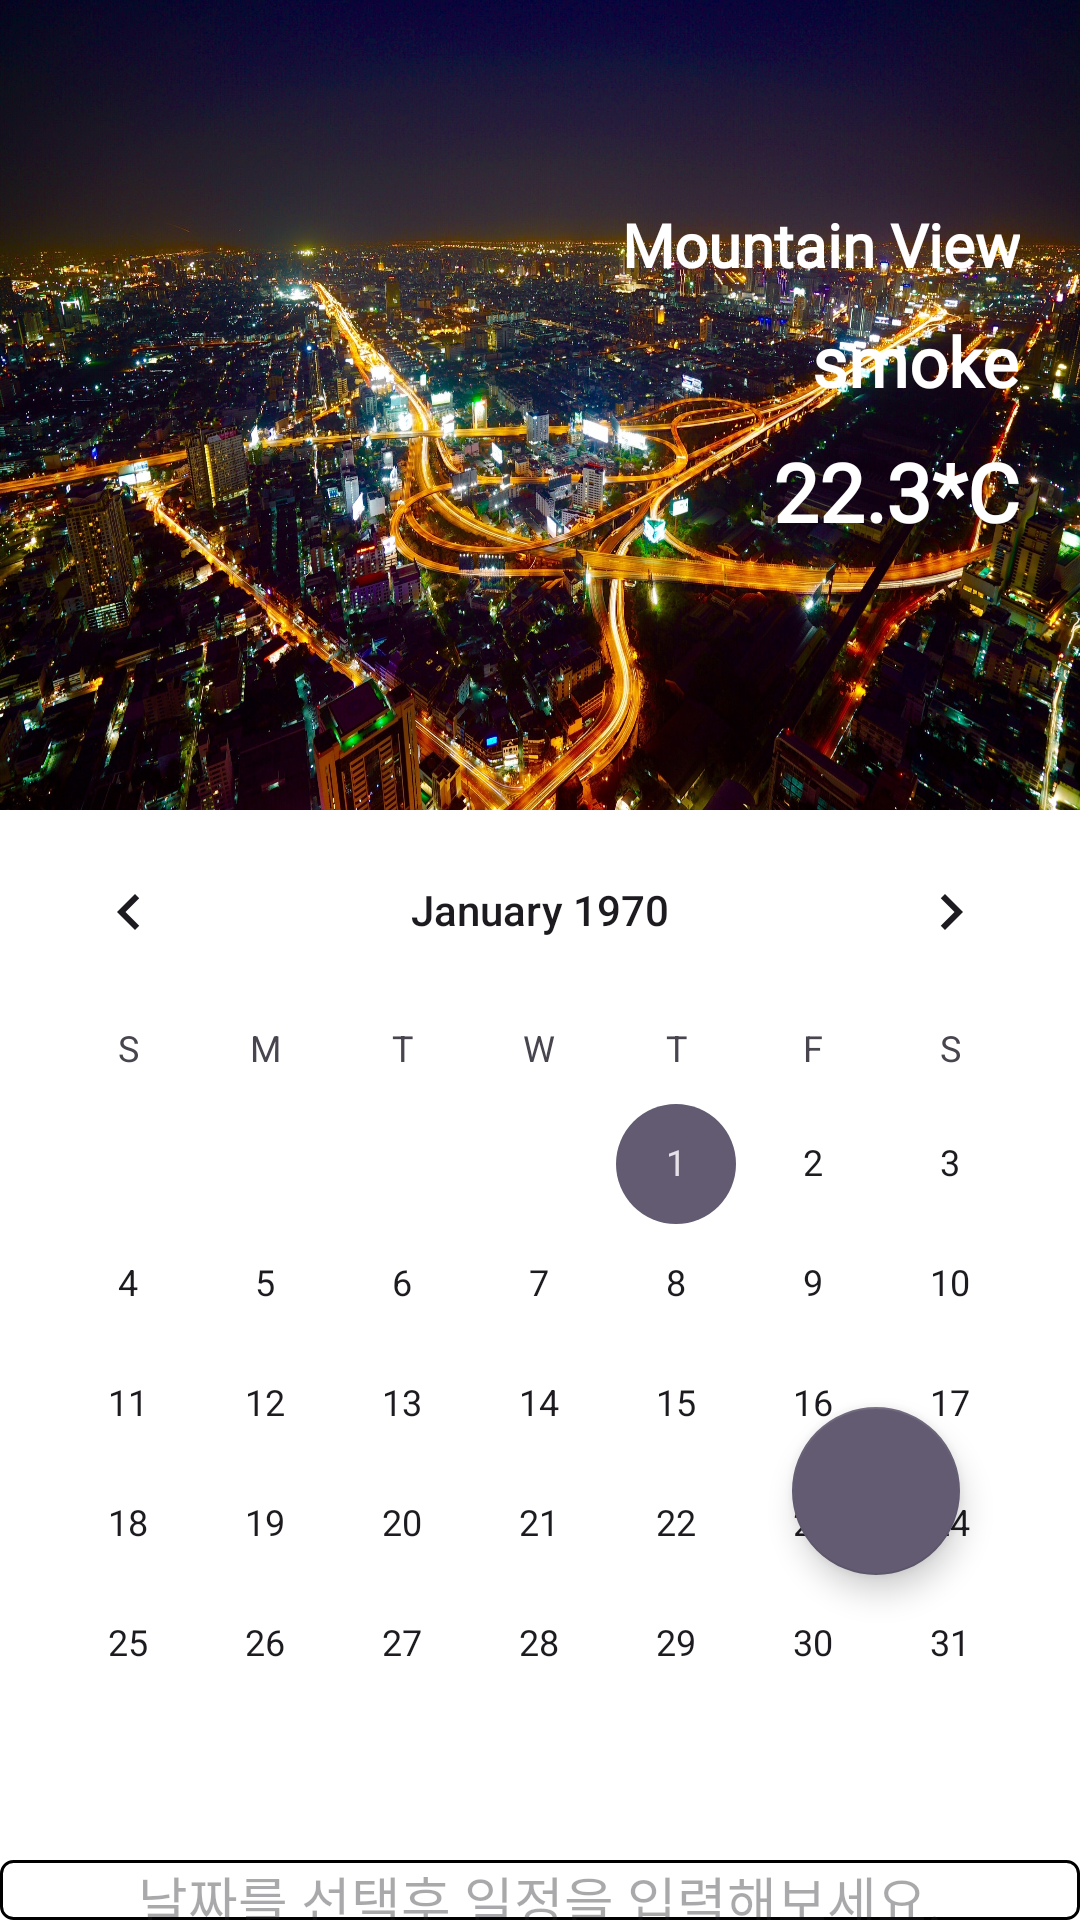

The Android layout XML behind this screen, and the referenced resources:
<!-- AndroidManifest.xml: application theme Theme.ToDoBucketList -->
<!-- res/layout/fragment_schedule.xml -->
<?xml version="1.0" encoding="utf-8"?>
<RelativeLayout xmlns:android="http://schemas.android.com/apk/res/android"
    xmlns:app="http://schemas.android.com/apk/res-auto"
    xmlns:tools="http://schemas.android.com/tools"
    android:layout_width="match_parent"
    android:layout_height="match_parent"
    tools:context=".fragments.FragmentTodo"
    android:background="@color/white">

    <ImageButton
        android:id="@+id/ib"
        android:layout_width="match_parent"
        android:layout_height="270dp"
        android:background="@drawable/imagebutton"/>

    <TextView
        android:id="@+id/tv_ymd"
        android:layout_width="wrap_content"
        android:layout_height="wrap_content"
        android:textSize="20sp"
        android:layout_marginTop="80dp"
        android:layout_marginLeft="20dp"
        android:text=""
        android:textColor="@color/white"
        android:fontFamily="@font/cookierunblack"
        android:textStyle="bold" />

    <TextView
        android:id="@+id/tv_city"
        android:layout_width="wrap_content"
        android:layout_height="wrap_content"
        android:text="Mountain View"
        android:layout_marginTop="68dp"
        android:layout_marginRight="20dp"
        android:layout_marginBottom="10dp"
        android:layout_alignParentRight="true"
        android:textSize="20sp"
        android:textColor="@color/white"
        android:fontFamily="@font/cookierunblack"
        android:textStyle="bold"/>
    <TextView
        android:id="@+id/tv_weather"
        android:layout_width="wrap_content"
        android:layout_height="wrap_content"
        android:layout_below="@+id/tv_city"
        android:text="smoke"
        android:layout_alignParentRight="true"
        android:textSize="23sp"
        android:layout_marginRight="20dp"
        android:layout_marginBottom="10dp"
        android:textColor="@color/white"
        android:fontFamily="@font/cookierunblack"
        android:textStyle="bold"/>
    <TextView
        android:id="@+id/tv_temp"
        android:layout_width="wrap_content"
        android:layout_height="wrap_content"
        android:text="22.3*C"
        android:textSize="27sp"
        android:layout_marginRight="20dp"
        android:layout_alignParentRight="true"
        android:layout_below="@+id/tv_weather"
        android:textColor="@color/white"
        android:fontFamily="@font/cookierunblack"
        android:textStyle="bold"/>

    <CalendarView
        android:id="@+id/calendarView"
        android:layout_width="match_parent"
        android:layout_height="350dp"
        android:layout_below="@+id/ib"/>
    <TextView
        android:id="@+id/tv_schedule"
        android:layout_width="match_parent"
        android:layout_height="match_parent"
        android:layout_below="@+id/calendarView"
        android:textSize="18dp"
        android:gravity="center"
        android:hint="날짜를 선택후 일정을 입력해보세요."
        android:background="@drawable/bg_button"
        android:fontFamily="@font/cookierunblack"/>

    <com.google.android.material.floatingactionbutton.FloatingActionButton
        android:id="@+id/fab_schedule"
        android:layout_width="wrap_content"
        android:layout_height="wrap_content"
        android:src="@drawable/baseline_add_24"
        style="@style/Widget.MaterialComponents.FloatingActionButton"
        android:layout_alignParentRight="true"
        android:layout_alignParentBottom="true"
        android:layout_marginBottom="115dp"
        android:layout_marginRight="40dp"/>

</RelativeLayout>
<!-- resources referenced by this layout -->
<resources>
  <!-- drawable bg_button (drawable) -->
  <?xml version="1.0" encoding="utf-8"?>
  <shape xmlns:android="http://schemas.android.com/apk/res/android" android:shape="rectangle">
  
      <stroke android:width="1dp" android:color="@color/black"/>
      <solid android:color="@color/white"/>
      <corners android:radius="4dp"/>
  
  </shape>
  <!-- drawable imagebutton: jpg bitmap (drawable, 1028037 bytes) -->
  <style name="Theme.ToDoBucketList" parent="Base.Theme.ToDoBucketList" />
  <style name="Base.Theme.ToDoBucketList" parent="Theme.Material3.DayNight.NoActionBar">
          
          
      </style>
  <!-- not gathered from this repository: default colours our renderer supplied (Android Studio template values) -->
  <color name="black">#FF000000</color>
  <color name="white">#FFFFFFFF</color>
</resources>
